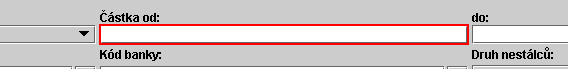
Task: RPA - Vaclav Hlavacek
Workflow: 03 Report 2

Step 1 [try]: type "["100"+ "[k(tab)]"]" into the text in window 'SCZP*' (java.exe)

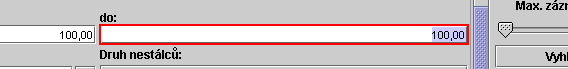
Step 2: type a value into the text in window 'SCZP*' (java.exe)

Step 3: type "12" into the text in window 'SCZP*' (java.exe) (no picture)

Step 4: type "63,64,65,66,67,68" into the text in window 'SCZP*' (java.exe) (no picture)

Step 5: type "APH" into the text in window 'SCZP*' (java.exe) (no picture)

Step 6: type "[CZP2_DatDatumDnesMinus2.tostring("dd.MM.yyyy")]" into the text in window 'SCZP*' (java.exe) (no picture)

Step 7: type a value into the text in window 'SCZP*' (java.exe) (no picture)

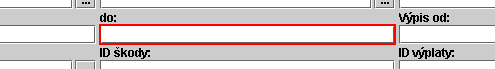
Step 8: type "[CZP2_DatDatumDnesPlus4.tostring("dd.MM.yyyy")]" into the text in window 'SCZP*' (java.exe)

Step 9 [try]: click on the slider in window 'SCZP*' (java.exe) (no picture) (repeated 26 times)

Step 35 [try]: click on the push button 'Vyhledat' in window 'SCZP*' (java.exe) (no picture)

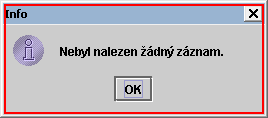
Step 36: find the element in window 'Info' (java.exe)

Step 37 [then]: click on the push button in window 'Info' (java.exe) (no picture)

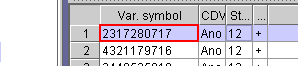
Step 38 [else]: click on the unknown in window 'SCZP*' (java.exe)

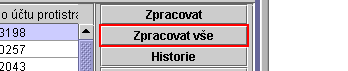
Step 39: click on the push button 'Zpracovat vše' in window 'SCZP*' (java.exe)

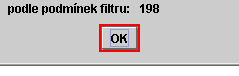
Step 40: click on the push button in window 'Info' (java.exe)

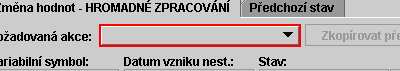
Step 41: click on the push button in window 'SCZP*' (java.exe)

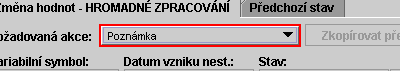
Step 42: type a value into the push button in window 'SCZP*' (java.exe)

Step 43: click on the push button in window 'SCZP*' (java.exe) (same screen as step 41)

Step 44: type a value into the push button in window 'SCZP*' (java.exe) (same screen as step 42)

Step 45: click on the push button in window 'SCZP*' (java.exe) (same screen as step 41)

Step 46: type a value into the push button in window 'SCZP*' (java.exe) (same screen as step 42)

Step 47: click on the push button in window 'SCZP*' (java.exe) (same screen as step 41)

Step 48: type a value into the push button in window 'SCZP*' (java.exe) (same screen as step 42)

Step 49: click on the push button in window 'SCZP*' (java.exe) (same screen as step 41)

Step 50: type a value into the push button in window 'SCZP*' (java.exe) (same screen as step 42)

Step 51: click on the push button in window 'SCZP*' (java.exe) (same screen as step 41)

Step 52: type a value into the push button in window 'SCZP*' (java.exe) (same screen as step 42)

Step 53: click on the push button in window 'SCZP*' (java.exe) (same screen as step 41)

Step 54: type a value into the push button in window 'SCZP*' (java.exe) (same screen as step 42)

Step 55: click on the push button in window 'SCZP*' (java.exe) (same screen as step 41)

Step 56: type a value into the push button in window 'SCZP*' (java.exe) (same screen as step 42)

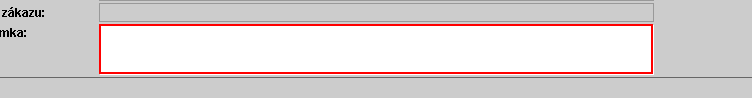
Step 57: type "["AN_APH_" + today.ToString("ddMMyyyy")]" into the text in window 'SCZP*' (java.exe)

Step 58: click on the push button 'Uložit' (java.exe) (no picture)

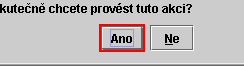
Step 59: click on the push button 'Ano' in window 'Upozornění' (java.exe)

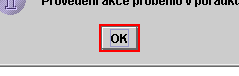
Step 60: click on the push button in window 'Info' (java.exe)

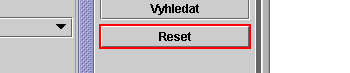
Step 61: click on the push button 'Reset' in window 'SCZP*' (java.exe)

Step 62: click on the push button 'Ano' in window 'Upozornění' (java.exe) (no picture)

Step 63 [try]: click on the push button 'Reset' in window 'SCZP*' (java.exe) (no picture)

Step 64 [try]: click on the label 'Vyhledávání nestálce' in window 'SCZP*' (java.exe) (no picture)

Step 65: type "["100"+ "[k(tab)]"]" into the text in window 'SCZP*' (java.exe) (same screen as step 1)

Step 66: type a value into the text in window 'SCZP*' (java.exe) (same screen as step 2)

Step 67: type "13" into the text in window 'SCZP*' (java.exe) (no picture)

Step 68: type "63,64,65,66,67,68" into the text in window 'SCZP*' (java.exe) (no picture)

Step 69: type "APH" into the text in window 'SCZP*' (java.exe) (no picture)

Step 70: type "[CZP2_DatDatumDnesMinus2.tostring("dd.MM.yyyy")]" into the text in window 'SCZP*' (java.exe) (no picture)

Step 71: type a value into the text in window 'SCZP*' (java.exe) (no picture)

Step 72: type "[CZP2_DatDatumDnesPlus4.tostring("dd.MM.yyyy")]" into the text in window 'SCZP*' (java.exe) (same screen as step 8)

Step 73: click on the push button 'Vyhledat' in window 'SCZP*' (java.exe) (no picture)

Step 74: find the element in window 'Info' (java.exe) (same screen as step 36)
